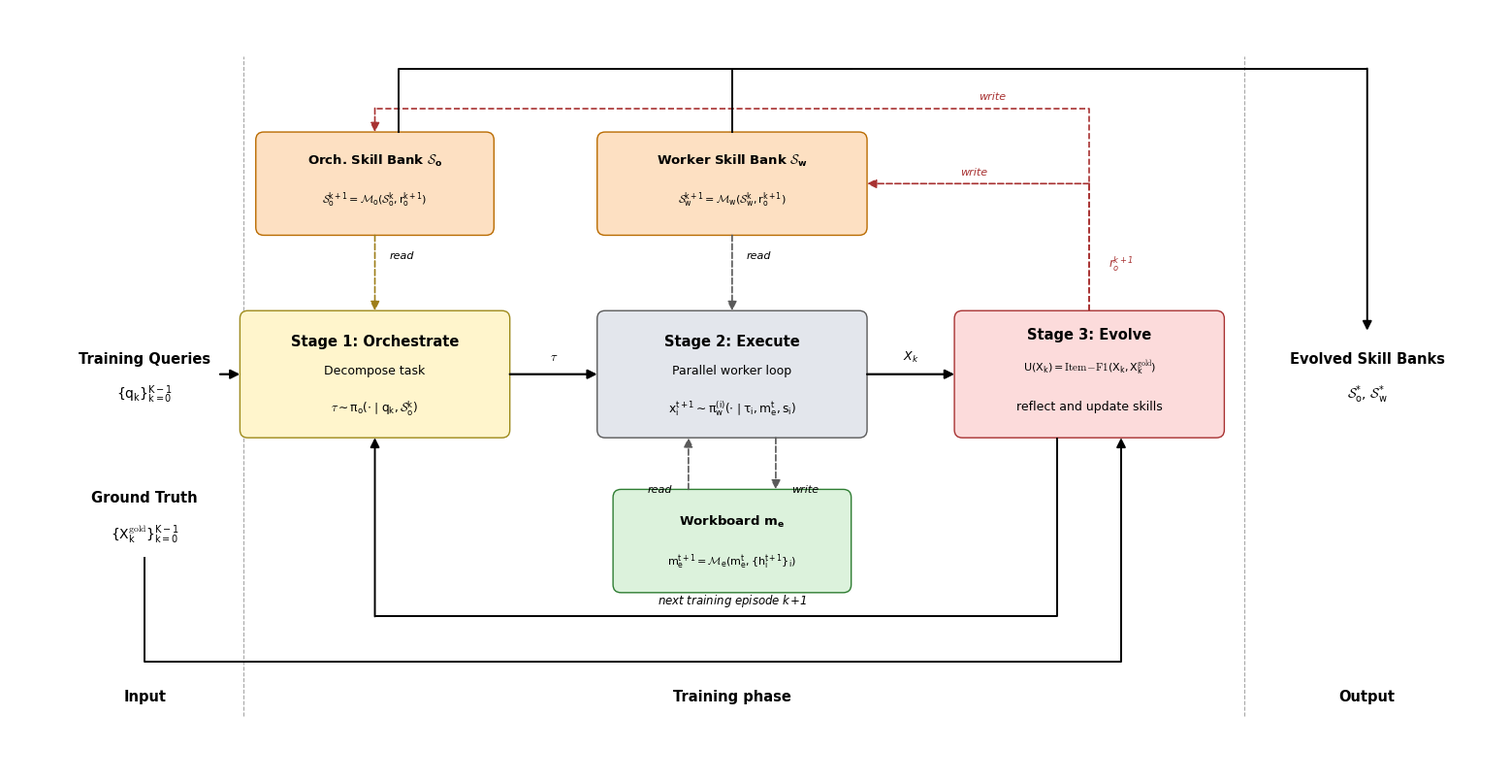

Here is the Python script that generated this plot: (Note: this script raises an exception after producing the figure.)
"""Generate training and inference flow diagrams for README."""

import matplotlib
matplotlib.use("Agg")
import matplotlib.pyplot as plt
from matplotlib.patches import FancyBboxPatch, FancyArrowPatch

plt.rcParams.update({
    "font.family": "sans-serif",
    "font.sans-serif": ["Helvetica Neue", "Arial", "DejaVu Sans"],
    "mathtext.fontset": "cm",
    "mathtext.default": "regular",
})

# ── Colors (approx xcolor mixes used in the TikZ source) ─────────
S1_FILL, S1_EDGE = "#fff5cc", "#9e8a1a"   # yellow!15 / yellow!55!black
S2_FILL, S2_EDGE = "#e3e6ec", "#5a5a5a"   # blue!8!gray!15 / gray!65!black
S3_FILL, S3_EDGE = "#fcdbdb", "#a83232"   # red!10 / red!55!black
ME_FILL, ME_EDGE = "#dcf2dc", "#2e7d32"   # green!10 / green!55!black
MB_FILL, MB_EDGE = "#fde0c2", "#b96b00"   # orange!18 / orange!80!black
LINK_R = "#9e7e1a"   # link1 (read from S1, yellow!60!black)
LINK_G = "#5a5a5a"   # link2 (gray!65!black)
LINK_W = "#a83232"   # link3 (write from S3, red!55!black)
SEP_C  = "#a8a8a8"


def box(ax, cx, cy, w, h, fill, edge, lw=1.0):
    p = FancyBboxPatch(
        (cx - w / 2, cy - h / 2), w, h,
        boxstyle="round,pad=0.0,rounding_size=0.10",
        facecolor=fill, edgecolor=edge, linewidth=lw, zorder=2,
    )
    ax.add_patch(p)


def arrow(ax, p1, p2, color="black", lw=1.4, ls="-", mutation=14):
    a = FancyArrowPatch(
        p1, p2, arrowstyle="-|>", mutation_scale=mutation,
        color=color, linewidth=lw, linestyle=ls,
        shrinkA=0, shrinkB=0, zorder=4,
    )
    ax.add_patch(a)


def polyline(ax, pts, color="black", lw=1.4, ls="-", with_arrow=True):
    if len(pts) < 2:
        return
    if with_arrow:
        if len(pts) > 2:
            xs = [p[0] for p in pts[:-1]]
            ys = [p[1] for p in pts[:-1]]
            ax.plot(xs, ys, color=color, linewidth=lw, linestyle=ls,
                    zorder=4, solid_capstyle="butt", dash_capstyle="butt")
        arrow(ax, pts[-2], pts[-1], color=color, lw=lw, ls=ls)
    else:
        xs = [p[0] for p in pts]
        ys = [p[1] for p in pts]
        ax.plot(xs, ys, color=color, linewidth=lw, linestyle=ls,
                zorder=4, solid_capstyle="butt", dash_capstyle="butt")


def t(ax, x, y, s, fs=9, w="normal", style="normal", color="black",
      ha="center", va="center"):
    ax.text(x, y, s, ha=ha, va=va, fontsize=fs, fontweight=w,
            fontstyle=style, color=color, zorder=5)


# ══════════════════════════════════════════════════════════════
# 1. Training (self-evolving) flow
# ══════════════════════════════════════════════════════════════
def make_training():
    fig, ax = plt.subplots(figsize=(15.5, 8.2))
    ax.set_xlim(-4.6, 14.2)
    ax.set_ylim(-5.0, 4.6)
    ax.set_aspect("equal")
    ax.axis("off")

    # ── Stage boxes ─────────────────────────────────────────
    SW, SH = 3.4, 1.6
    box(ax, 0,   0, SW, SH, S1_FILL, S1_EDGE)
    box(ax, 4.5, 0, SW, SH, S2_FILL, S2_EDGE)
    box(ax, 9.0, 0, SW, SH, S3_FILL, S3_EDGE)

    # Stage 1 text
    t(ax, 0,  0.42, "Stage 1: Orchestrate", fs=10.5, w="bold")
    t(ax, 0,  0.05, "Decompose task", fs=9)
    t(ax, 0, -0.42,
      r"$\mathbf{\tau}\sim\pi_o(\cdot\mid q_k,\mathcal{S}_o^k)$", fs=8.8)

    # Stage 2 text
    t(ax, 4.5,  0.42, "Stage 2: Execute", fs=10.5, w="bold")
    t(ax, 4.5,  0.05, "Parallel worker loop", fs=9)
    t(ax, 4.5, -0.42,
      r"$x_i^{t+1}\sim\pi_w^{(i)}(\cdot\mid\tau_i, m_e^t, s_i)$", fs=8.8)

    # Stage 3 text
    t(ax, 9.0,  0.50, "Stage 3: Evolve", fs=10.5, w="bold")
    t(ax, 9.0,  0.10,
      r"$U(X_k)=\mathrm{Item\!-\!F1}(X_k, X_k^{\mathrm{gold}})$", fs=8.0)
    t(ax, 9.0, -0.40, "reflect and update skills", fs=9)

    # ── Top memories ────────────────────────────────────────
    MW, MH = 3.0, 1.3
    box(ax, 0,   2.4, MW, MH, MB_FILL, MB_EDGE)
    t(ax, 0, 2.7, r"Orch. Skill Bank $\mathcal{S}_o$", fs=9.5, w="bold")
    t(ax, 0, 2.20,
      r"$\mathcal{S}_o^{k+1}=\mathcal{M}_o(\mathcal{S}_o^k, r_o^{k+1})$", fs=8)

    box(ax, 4.5, 2.4, SW, MH, MB_FILL, MB_EDGE)  # match S2 width
    t(ax, 4.5, 2.7, r"Worker Skill Bank $\mathcal{S}_w$", fs=9.5, w="bold")
    t(ax, 4.5, 2.20,
      r"$\mathcal{S}_w^{k+1}=\mathcal{M}_w(\mathcal{S}_w^k, r_o^{k+1})$", fs=8)

    # ── Bottom memory ───────────────────────────────────────
    box(ax, 4.5, -2.1, MW, MH, ME_FILL, ME_EDGE)
    t(ax, 4.5, -1.85, r"Workboard $m_e$", fs=9.5, w="bold")
    t(ax, 4.5, -2.35,
      r"$m_e^{t+1}=\mathcal{M}_e(m_e^t, \{h_i^{t+1}\}_i)$", fs=8)

    # ── Inputs (left column) ────────────────────────────────
    in_x = -2.9
    t(ax, in_x,  0.20, "Training Queries", fs=10.5, w="bold")
    t(ax, in_x, -0.25, r"$\{q_k\}_{k=0}^{K-1}$", fs=10)
    t(ax, in_x, -1.55, "Ground Truth", fs=10.5, w="bold")
    t(ax, in_x, -2.00, r"$\{X_k^{\mathrm{gold}}\}_{k=0}^{K-1}$", fs=10)

    # ── Output (right column) ───────────────────────────────
    out_x = 12.5
    t(ax, out_x,  0.20, "Evolved Skill Banks", fs=10.5, w="bold")
    t(ax, out_x, -0.25, r"$\mathcal{S}_o^{*},\,\mathcal{S}_w^{*}$", fs=10)

    # ── Phase separators (dashed vertical) ──────────────────
    sepL = -1.65
    sepR = 10.95
    ax.plot([sepL, sepL], [-4.3, 4.0], ls="--", color=SEP_C, lw=0.8, zorder=1)
    ax.plot([sepR, sepR], [-4.3, 4.0], ls="--", color=SEP_C, lw=0.8, zorder=1)

    # ── Phase labels ────────────────────────────────────────
    t(ax, in_x, -4.05, "Input",         fs=10.5, w="bold")
    t(ax, 4.5,  -4.05, "Training phase",fs=10.5, w="bold")
    t(ax, out_x,-4.05, "Output",        fs=10.5, w="bold")

    # ── Main horizontal flow ────────────────────────────────
    arrow(ax, (in_x + 0.95, 0), (-SW / 2, 0), lw=1.6)
    arrow(ax, (SW / 2, 0), (4.5 - SW / 2, 0), lw=1.6)
    t(ax, 2.25, 0.22, r"$\mathbf{\tau}$", fs=9, style="italic")
    arrow(ax, (4.5 + SW / 2, 0), (9.0 - SW / 2, 0), lw=1.6)
    t(ax, 6.75, 0.22, r"$X_k$", fs=9, style="italic")

    # ── Episode loop (S3 south-left → bottom rail → S1 south) ─
    polyline(ax, [(9.0 - 0.4, -SH / 2), (8.6, -3.05),
                  (0, -3.05), (0, -SH / 2)], lw=1.4)
    t(ax, 4.5, -2.85, r"next training episode $k\!+\!1$",
      fs=8.5, style="italic")

    # ── Ground-truth routing (down → right → up into S3) ───
    polyline(ax, [(in_x, -2.30), (in_x, -3.62),
                  (9.4, -3.62), (9.4, -SH / 2)], lw=1.4)

    # ── Top memory reads (vertical, dashed) ─────────────────
    arrow(ax, (0, 2.4 - MH / 2), (0, SH / 2),
          color=LINK_R, ls="--", lw=1.2)
    t(ax, 0.18, 1.50, "read", fs=8, style="italic", ha="left")
    arrow(ax, (4.5, 2.4 - MH / 2), (4.5, SH / 2),
          color=LINK_G, ls="--", lw=1.2)
    t(ax, 4.68, 1.50, "read", fs=8, style="italic", ha="left")

    # ── Memory writes from S3 (red dashed) ──────────────────
    # Short write: S3.north → up to y=2.4 → left to B.east
    polyline(ax, [(9.0, SH / 2), (9.0, 2.4),
                  (4.5 + SW / 2, 2.4)],
             color=LINK_W, ls="--", lw=1.2)
    t(ax, 7.55, 2.55, "write", fs=8, style="italic", color=LINK_W)
    t(ax, 9.40, 1.40, r"$r_o^{k+1}$", fs=8.5, style="italic", color=LINK_W)

    # Long write: S3.north → up → across left → mo.north
    polyline(ax, [(9.0, SH / 2), (9.0, 3.35),
                  (0, 3.35), (0, 2.4 + MH / 2)],
             color=LINK_W, ls="--", lw=1.2)
    t(ax, 7.78, 3.50, "write", fs=8, style="italic", color=LINK_W)

    # ── Workboard read/write ───────────────────────────────
    arrow(ax, (4.5 - 0.55, -2.1 + MH / 2), (4.5 - 0.55, -SH / 2),
          color=LINK_G, ls="--", lw=1.2)
    t(ax, 4.5 - 0.75, -1.45, "read", fs=8, style="italic", ha="right")
    arrow(ax, (4.5 + 0.55, -SH / 2), (4.5 + 0.55, -2.1 + MH / 2),
          color=LINK_G, ls="--", lw=1.2)
    t(ax, 4.5 + 0.75, -1.45, "write", fs=8, style="italic", ha="left")

    # ── Output convergence (top): branches from mo & B → out ─
    # mo.north (slightly right offset) up to 3.85 then right
    ax.plot([0.30, 0.30, 6.0], [2.4 + MH / 2, 3.85, 3.85],
            color="black", lw=1.4, zorder=4)
    # B.north up to 3.85 then right
    ax.plot([4.5, 4.5, 6.0], [2.4 + MH / 2, 3.85, 3.85],
            color="black", lw=1.4, zorder=4)
    # Junction → right → down to outTrain
    polyline(ax, [(6.0, 3.85), (out_x, 3.85), (out_x, 0.55)],
             lw=1.4)

    fig.tight_layout(pad=0.4)
    fig.savefig("figures/train_flow.png", dpi=220, bbox_inches="tight",
                facecolor="white")
    plt.close(fig)
    print("figures/train_flow.png")


# ══════════════════════════════════════════════════════════════
# 2. Inference flow
# ══════════════════════════════════════════════════════════════
def make_inference():
    fig, ax = plt.subplots(figsize=(13.5, 7.0))
    ax.set_xlim(-3.5, 11.8)
    ax.set_ylim(-4.3, 3.6)
    ax.set_aspect("equal")
    ax.axis("off")

    # ── Stages (only Orchestrate + Execute) ───────────────
    SW, SH = 3.6, 1.7
    box(ax, 0,   0, SW, SH, S1_FILL, S1_EDGE)
    box(ax, 4.6, 0, SW, SH, S2_FILL, S2_EDGE)

    # Stage 1
    t(ax, 0,  0.45, "Stage 1: Orchestrate", fs=10.5, w="bold")
    t(ax, 0,  0.10, "Decompose task", fs=9)
    t(ax, 0, -0.45,
      r"$\mathbf{\tau}\sim\pi_o(\cdot\mid q,\mathcal{S}_o^{*})$", fs=8.8)

    # Stage 2
    t(ax, 4.6,  0.45, "Stage 2: Execute", fs=10.5, w="bold")
    t(ax, 4.6,  0.10, "Parallel worker loop", fs=9)
    t(ax, 4.6, -0.45,
      r"$x_i^{t+1}\sim\pi_w^{(i)}(\cdot\mid\tau_i, m_e^t, s_i)$", fs=8.8)

    # ── Output (plain text, no box) ───────────────────────
    out_x = 9.3
    t(ax, out_x,  0.20, "Big Table", fs=10.5, w="bold")
    t(ax, out_x, -0.25, r"$X$", fs=12)

    # ── Top memories (frozen) ────────────────────────────
    MH = 1.5
    box(ax, 0,   2.35, SW, MH, MB_FILL, MB_EDGE)
    t(ax, 0,    2.75, r"Orch. Skill Bank $\mathcal{S}_o^{*}$",
      fs=9.5, w="bold")
    t(ax, 0,    2.30, "decomposition strategies", fs=8)
    t(ax, 0,    1.95, "semantic retrieval", fs=8)

    box(ax, 4.6, 2.35, SW, MH, MB_FILL, MB_EDGE)
    t(ax, 4.6,  2.75, r"Worker Skill Bank $\mathcal{S}_w^{*}$",
      fs=9.5, w="bold")
    t(ax, 4.6,  2.30, "execution skills for search", fs=8)
    t(ax, 4.6,  1.95, "semantic retrieval", fs=8)

    # ── Bottom memory (per-query workboard) ──────────────
    box(ax, 4.6, -2.30, SW, 1.5, ME_FILL, ME_EDGE)
    t(ax, 4.6, -1.85, r"Workboard $m_e$", fs=9.5, w="bold")
    t(ax, 4.6, -2.25, "Low-level Coordination", fs=8.5)
    t(ax, 4.6, -2.65,
      r"$m_e^{t+1}=\mathcal{M}_e(m_e^t,\{h_i^{t+1}\}_i)$", fs=8)

    # ── Input (plain text, left) ─────────────────────────
    in_x = -2.4
    t(ax, in_x,  0.20, "User Query", fs=10.5, w="bold")
    t(ax, in_x, -0.25, r"$q$", fs=12)

    # ── Phase separators ─────────────────────────────────
    sepL = -1.45
    sepR = (4.6 + SW / 2 + out_x) / 2
    ax.plot([sepL, sepL], [-3.6, 3.2], ls="--", color=SEP_C, lw=0.8, zorder=1)
    ax.plot([sepR, sepR], [-3.6, 3.2], ls="--", color=SEP_C, lw=0.8, zorder=1)

    t(ax, in_x,  -3.85, "Input",           fs=10.5, w="bold")
    t(ax, 2.3,   -3.85, "Inference Phase", fs=10.5, w="bold")
    t(ax, out_x, -3.85, "Output",          fs=10.5, w="bold")

    # ── Main horizontal flow ─────────────────────────────
    arrow(ax, (in_x + 0.55, 0), (-SW / 2, 0), lw=1.6)
    arrow(ax, (SW / 2, 0), (4.6 - SW / 2, 0), lw=1.6)
    t(ax, 2.3,  0.22, r"$\mathbf{\tau}$", fs=9, style="italic")
    arrow(ax, (4.6 + SW / 2, 0), (out_x - 0.55, 0), lw=1.6)
    t(ax, 7.85, 0.22, "aggregate", fs=8.5, style="italic")

    # ── Memory reads ─────────────────────────────────────
    arrow(ax, (0,   2.35 - MH / 2), (0,   SH / 2),
          color="#444444", ls="--", lw=1.2)
    t(ax, 0.22, 1.30, "read", fs=8, style="italic", ha="left")
    arrow(ax, (4.6, 2.35 - MH / 2), (4.6, SH / 2),
          color="#444444", ls="--", lw=1.2)
    t(ax, 4.82, 1.30, "read", fs=8, style="italic", ha="left")

    # ── Workboard read / write ──────────────────────────
    arrow(ax, (4.6 - 0.65, -2.30 + 0.75), (4.6 - 0.65, -SH / 2),
          color="#444444", ls="--", lw=1.2)
    arrow(ax, (4.6 + 0.65, -SH / 2), (4.6 + 0.65, -2.30 + 0.75),
          color="#444444", ls="--", lw=1.2)

    fig.tight_layout(pad=0.4)
    fig.savefig("figures/inference_flow.png", dpi=220, bbox_inches="tight",
                facecolor="white")
    plt.close(fig)
    print("figures/inference_flow.png")


if __name__ == "__main__":
    make_training()
    make_inference()
